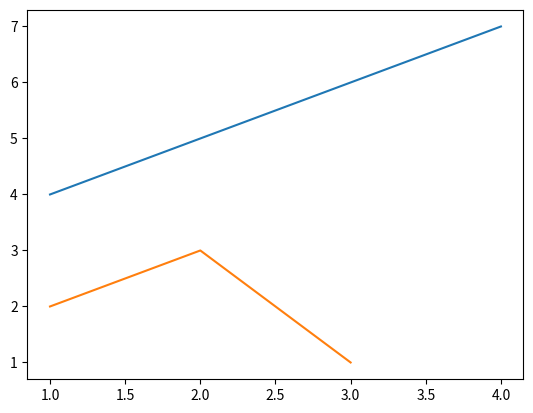

Generate this figure with matplotlib:
#####https://wikidocs.net/32977

import numpy as np
import matplotlib.pyplot as plt

x = [1,2,3,4]
y1 = [4,5,6,7]
y2 = [2,3,1,np.nan]
plt.plot(x,y1)
plt.plot(x,y2)

# infinite

maximum = -np.inf
minimum = np.inf

for d in y1:
    if d > maximum:
        maximum = d
    if d < minimum:
        minimum = d

print(maximum, minimum)